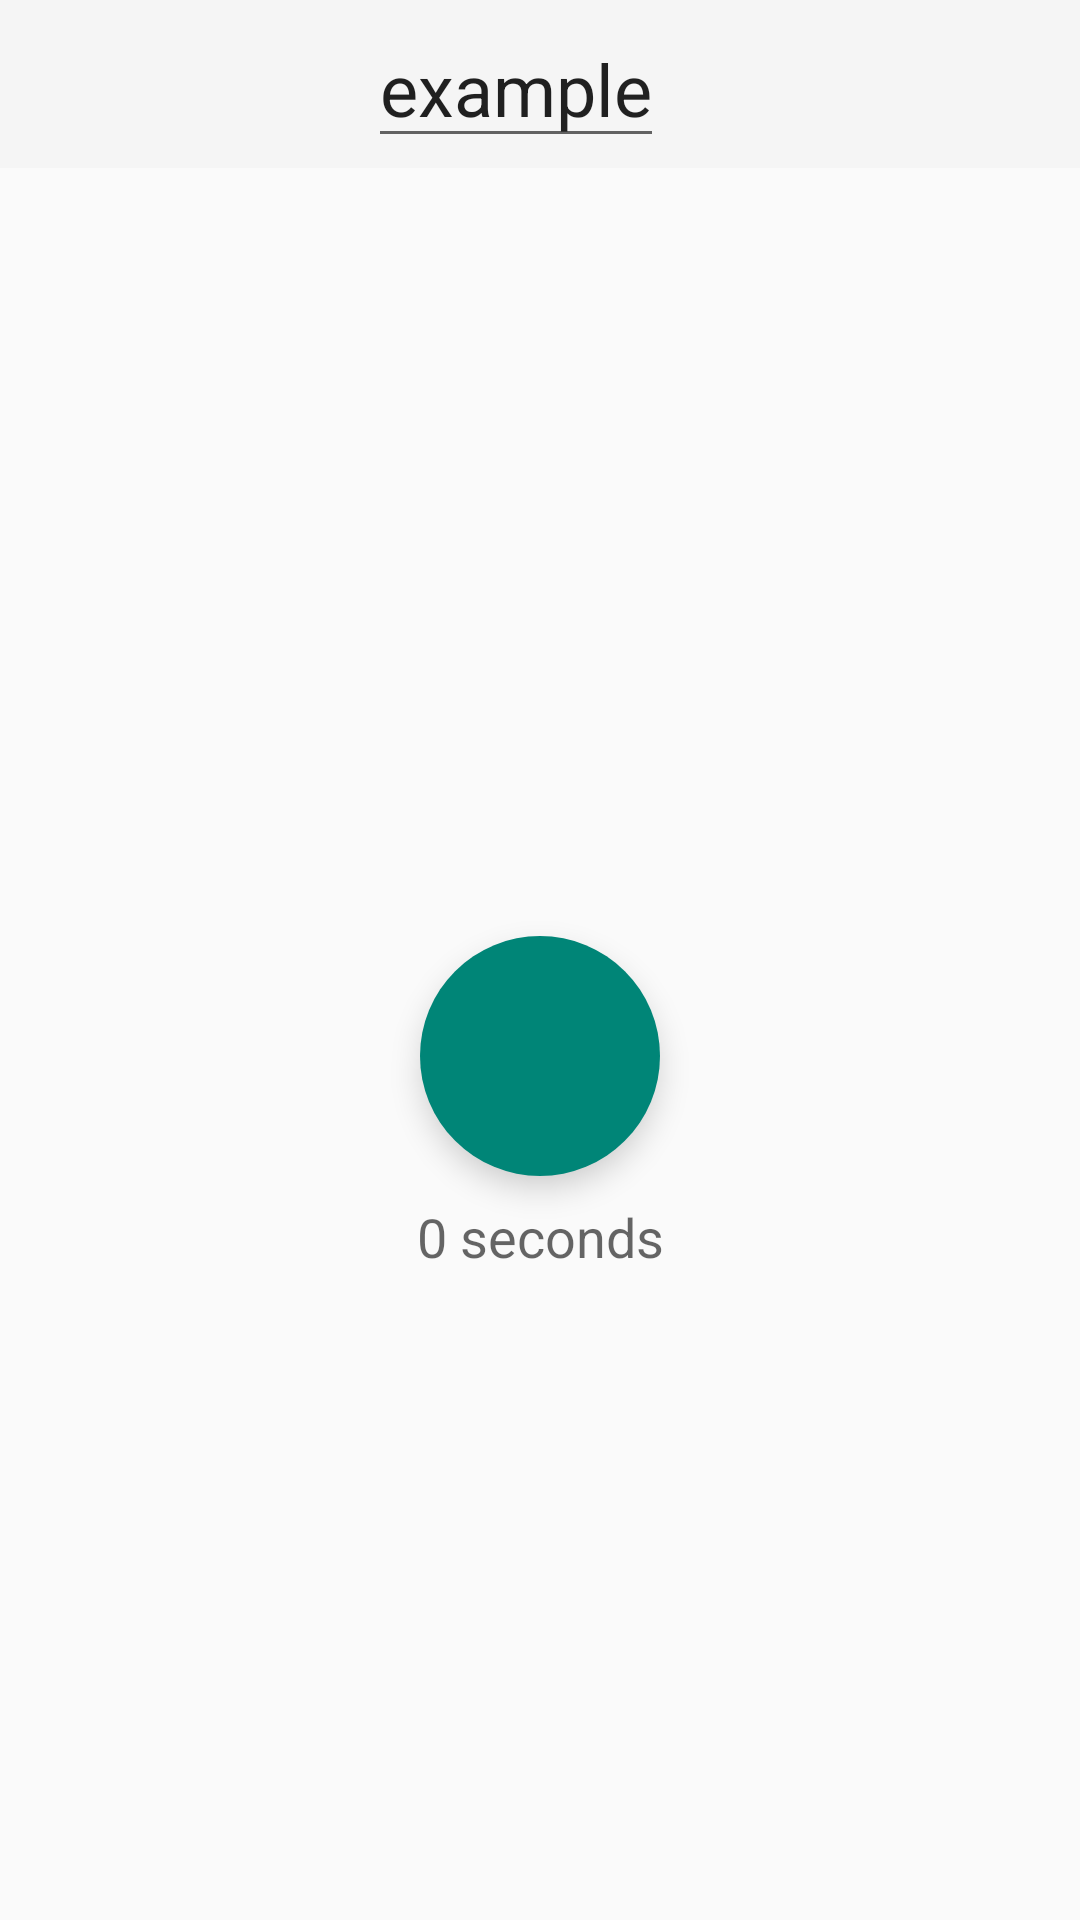

Layout XML and referenced resources for this Android screen:
<!-- AndroidManifest.xml: application theme Theme.MaterialComponents.Light.NoActionBar.Bridge -->
<!-- res/layout/activity_session.xml -->
<?xml version="1.0" encoding="utf-8"?>
<androidx.constraintlayout.widget.ConstraintLayout xmlns:android="http://schemas.android.com/apk/res/android"
    xmlns:app="http://schemas.android.com/apk/res-auto"
    xmlns:tools="http://schemas.android.com/tools"
    android:orientation="vertical" android:layout_width="match_parent"
    android:layout_height="match_parent">

    <android.widget.Toolbar
        android:id="@+id/task_toolbar"
        android:layout_width="match_parent"
        android:layout_height="?attr/actionBarSize"
        android:background="?attr/colorPrimary"
        app:layout_constraintEnd_toEndOf="parent"
        app:layout_constraintStart_toStartOf="parent"
        app:layout_constraintTop_toTopOf="parent">


        <AutoCompleteTextView
            android:id="@+id/task_title"
            android:layout_width="wrap_content"
            android:layout_height="wrap_content"
            android:layout_marginRight="20dp"
            android:layout_marginLeft="20dp"
            android:layout_gravity="center"
            android:gravity="center"
            android:text="example"
            android:textAlignment="center"
            android:textSize="24sp"
            tools:layout_editor_absoluteX="16dp"
            tools:layout_editor_absoluteY="3dp" />

    </android.widget.Toolbar>


    <TextView
        android:id="@+id/total_time_display"
        android:layout_width="wrap_content"
        android:layout_height="wrap_content"
        android:layout_marginStart="8dp"
        android:layout_marginTop="8dp"
        android:layout_marginEnd="8dp"
        android:text="0 seconds"
        android:textAppearance="@style/TextAppearance.AppCompat.Medium"
        app:layout_constraintEnd_toEndOf="parent"
        app:layout_constraintStart_toStartOf="parent"
        app:layout_constraintTop_toBottomOf="@+id/record_button" />

    <com.google.android.material.floatingactionbutton.FloatingActionButton
        android:id="@+id/record_button"
        android:layout_width="wrap_content"
        android:layout_height="wrap_content"
        android:layout_gravity="center"
        android:layout_marginTop="64dp"
        android:clickable="true"
        app:borderWidth="0dp"
        app:layout_constraintBottom_toBottomOf="parent"
        app:layout_constraintEnd_toEndOf="parent"
        app:layout_constraintHorizontal_bias="0.5"
        app:layout_constraintStart_toStartOf="parent"
        app:layout_constraintTop_toTopOf="parent"
        app:layout_constraintVertical_bias="0.5"
        app:fabCustomSize="80dp"
        app:fabSize="auto"
        app:maxImageSize="96dp"
        app:srcCompat="@drawable/ic_play_circle_outline_black_96dp" />

</androidx.constraintlayout.widget.ConstraintLayout>
<!-- resources referenced by this layout -->
<resources>

</resources>
